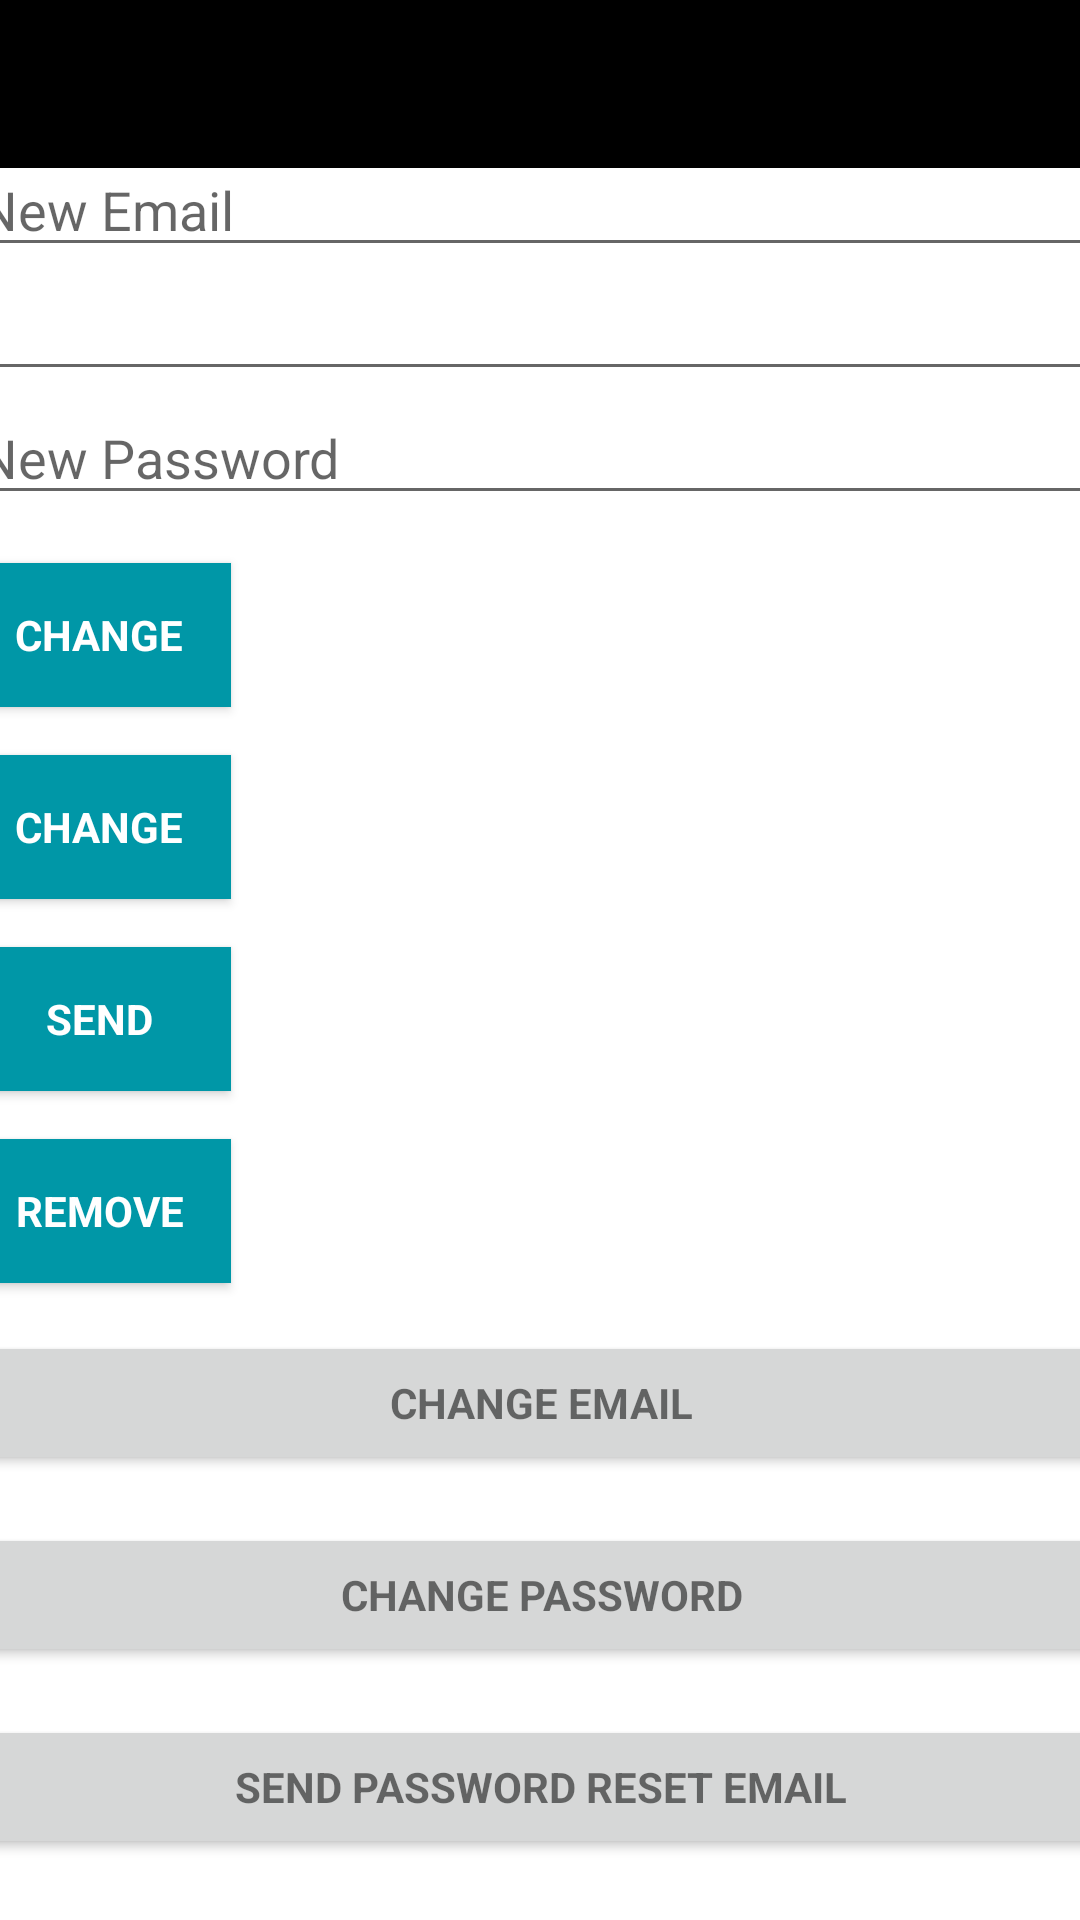

Produce the Android XML layout that renders to this screen, including the resource entries it uses.
<!-- AndroidManifest.xml: application theme Theme.FireBase -->
<!-- res/layout/activity_main.xml -->
<?xml version="1.0" encoding="utf-8"?>
<androidx.constraintlayout.widget.ConstraintLayout xmlns:android="http://schemas.android.com/apk/res/android"
    xmlns:app="http://schemas.android.com/apk/res-auto"
    xmlns:tools="http://schemas.android.com/tools"
    android:layout_width="match_parent"
    android:layout_height="match_parent"
    android:fitsSystemWindows="true"
    tools:context=".MainActivity">

    <com.google.android.material.appbar.AppBarLayout
        android:id="@+id/appBarLayout"
        android:layout_width="match_parent"
        android:layout_height="wrap_content"

        app:elevation="0dp"
        app:layout_constraintEnd_toEndOf="parent"
        app:layout_constraintStart_toStartOf="parent"
        app:layout_constraintTop_toTopOf="parent">

        <androidx.appcompat.widget.Toolbar
            android:id="@+id/toolbar"
            android:layout_width="match_parent"
            android:layout_height="?attr/actionBarSize"
            android:background="?attr/colorPrimaryDark"
            app:layout_scrollFlags="scroll|enterAlways"/>


    </com.google.android.material.appbar.AppBarLayout>

    <LinearLayout
        android:layout_width="415dp"
        android:layout_height="716dp"
        android:orientation="vertical"
        android:paddingLeft="@dimen/activity_horizontal_margin"
        android:paddingTop="@dimen/activity_vertical_margin"
        android:paddingRight="@dimen/activity_horizontal_margin"
        android:paddingBottom="@dimen/activity_vertical_margin"
        app:layout_behavior="@string/appbar_scrolling_view_behavior"
        app:layout_constraintBottom_toBottomOf="parent"
        app:layout_constraintEnd_toEndOf="parent"
        app:layout_constraintStart_toStartOf="parent"
        app:layout_constraintTop_toBottomOf="@+id/appBarLayout">

        <EditText
            android:id="@+id/old_email"
            android:layout_width="match_parent"
            android:layout_height="wrap_content"
            android:hint="@string/hint_email"
            android:inputType="textEmailAddress"
            android:maxLines="1"
            android:singleLine="true" />

        <EditText
            android:id="@+id/new_email"
            android:layout_width="match_parent"
            android:layout_height="wrap_content"
            android:hint="@string/hint_new_email"
            android:inputType="textEmailAddress"
            android:maxLines="1"
            android:singleLine="true" />

        <EditText
            android:id="@+id/password"
            android:layout_width="match_parent"
            android:layout_height="wrap_content"
            android:focusableInTouchMode="true"

            android:imeOptions="actionUnspecified"
            android:inputType="textPassword"
            android:maxLines="1"
            android:singleLine="true" />

        <EditText
            android:id="@+id/newPassword"
            android:layout_width="match_parent"
            android:layout_height="wrap_content"
            android:focusableInTouchMode="true"
            android:hint="@string/new_pass"

            android:imeOptions="actionUnspecified"
            android:inputType="textPassword"
            android:maxLines="1"
            android:singleLine="true" />

        <Button
            android:id="@+id/changeEmail"
            style="?android:textAppearanceSmall"
            android:layout_width="wrap_content"
            android:layout_height="wrap_content"
            android:layout_marginTop="16dp"
            android:background="@color/colorPrimaryDark"
            android:text="@string/btn_change"
            android:textColor="@android:color/white"
            android:textStyle="bold" />

        <Button
            android:id="@+id/changePass"
            style="?android:textAppearanceSmall"
            android:layout_width="wrap_content"
            android:layout_height="wrap_content"
            android:layout_marginTop="16dp"
            android:background="@color/colorPrimaryDark"
            android:text="@string/btn_change"
            android:textColor="@android:color/white"
            android:textStyle="bold" />

        <Button
            android:id="@+id/send"
            style="?android:textAppearanceSmall"
            android:layout_width="wrap_content"
            android:layout_height="wrap_content"
            android:layout_marginTop="16dp"
            android:background="@color/colorPrimaryDark"
            android:text="@string/btn_send"
            android:textColor="@android:color/white"
            android:textStyle="bold" />

        <ProgressBar
            android:id="@+id/progressBar"
            android:layout_width="30dp"
            android:layout_height="30dp"
            android:visibility="gone" />

        <Button
            android:id="@+id/remove"
            style="?android:textAppearanceSmall"
            android:layout_width="wrap_content"
            android:layout_height="wrap_content"
            android:layout_marginTop="16dp"
            android:background="@color/colorPrimaryDark"
            android:text="@string/btn_remove"
            android:textColor="@android:color/white"
            android:textStyle="bold" />

        <Button
            android:id="@+id/change_email_button"
            style="?android:textAppearanceSmall"
            android:layout_width="match_parent"
            android:layout_height="wrap_content"
            android:layout_marginTop="16dp"
            android:text="@string/change_email"
            android:textStyle="bold" />

        <Button
            android:id="@+id/change_password_button"
            style="?android:textAppearanceSmall"
            android:layout_width="match_parent"
            android:layout_height="wrap_content"
            android:layout_marginTop="16dp"
            android:text="@string/change_password"
            android:textStyle="bold" />

        <Button
            android:id="@+id/sending_pass_reset_button"
            style="?android:textAppearanceSmall"
            android:layout_width="match_parent"
            android:layout_height="wrap_content"
            android:layout_marginTop="16dp"
            android:text="@string/send_password_reset_email"
            android:textStyle="bold" />

        <Button
            android:id="@+id/remove_user_button"
            style="?android:textAppearanceSmall"
            android:layout_width="match_parent"
            android:layout_height="wrap_content"
            android:layout_marginTop="16dp"
            android:text="@string/remove_user"
            android:textStyle="bold" />

        <Button
            android:id="@+id/sign_out"
            style="?android:textAppearanceSmall"
            android:layout_width="match_parent"
            android:layout_height="wrap_content"
            android:layout_marginTop="16dp"
            android:background="@color/colorPrimary"
            android:text="@string/btn_sign_out"
            android:textColor="@android:color/white"
            android:textStyle="bold" />

    </LinearLayout>

</androidx.constraintlayout.widget.ConstraintLayout>
<!-- resources referenced by this layout -->
<resources>
  <color name="colorPrimary">#00bcd4</color>
  <color name="colorPrimaryDark">#0097a7</color>
  <dimen name="activity_horizontal_margin">16dp</dimen>
  <dimen name="activity_vertical_margin">16dp</dimen>
  <string name="btn_change">Change</string>
  <string name="btn_remove">Remove</string>
  <string name="btn_send">Send</string>
  <string name="btn_sign_out">Sign Out</string>
  <string name="change_email">Change Email</string>
  <string name="change_password">Change Password</string>
  <string name="hint_email">Email</string>
  <string name="hint_new_email">New Email</string>
  <string name="new_pass">New Password</string>
  <string name="remove_user">Remove user</string>
  <string name="send_password_reset_email">Send Password reset email</string>
  <style name="Theme.FireBase" parent="Theme.MaterialComponents.DayNight.DarkActionBar">
          
          <item name="colorPrimary">@color/purple_500</item>
          <item name="colorPrimaryVariant">@color/purple_700</item>
          <item name="colorOnPrimary">@color/white</item>
          
          <item name="colorSecondary">@color/teal_200</item>
          <item name="colorSecondaryVariant">@color/teal_700</item>
          <item name="colorOnSecondary">@color/black</item>
          
          <item name="android:statusBarColor" tools:targetApi="l">?attr/colorPrimaryVariant</item>
          
      </style>
  <color name="purple_500">#FF6200EE</color>
  <color name="purple_700">#FF3700B3</color>
  <color name="white">#FFFFFFFF</color>
  <color name="teal_200">#FF03DAC5</color>
  <color name="teal_700">#FF018786</color>
  <color name="black">#FF000000</color>
</resources>
